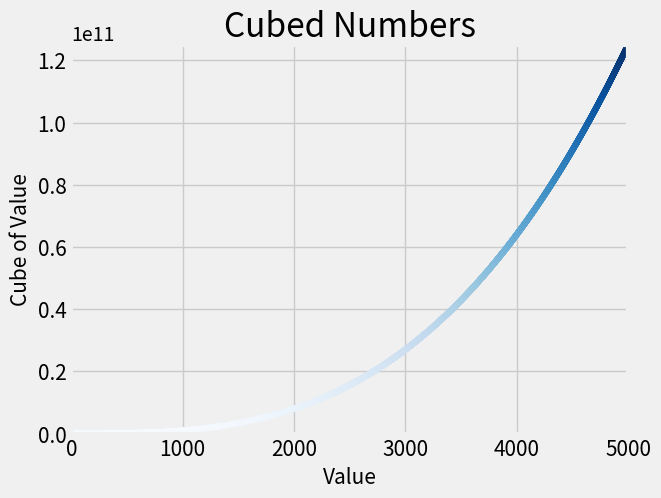

Generate this figure with matplotlib:
import matplotlib.pyplot as plt

x_values = range(1, 5000)
y_values = [x**3 for x in x_values]

# styles figure
plt.style.use('fivethirtyeight')

# function generates plots in the same figure
fig, ax = plt.subplots()
# fig represents the entire figure
# ax represents a single plot within the figure
ax.scatter(x_values, y_values, c=y_values, cmap=plt.cm.Blues, s=15)

# Set titles
ax.set_title('Cubed Numbers', fontsize=24)
ax.set_xlabel('Value', fontsize=15)
ax.set_ylabel('Cube of Value', fontsize=15)
ax.tick_params(axis='both', which='major', labelsize=15)

# Define range of axes
ax.axis([0, 5000, 0, 125000000000])

# Open figure in Matplotlib's viewer
plt.show()
